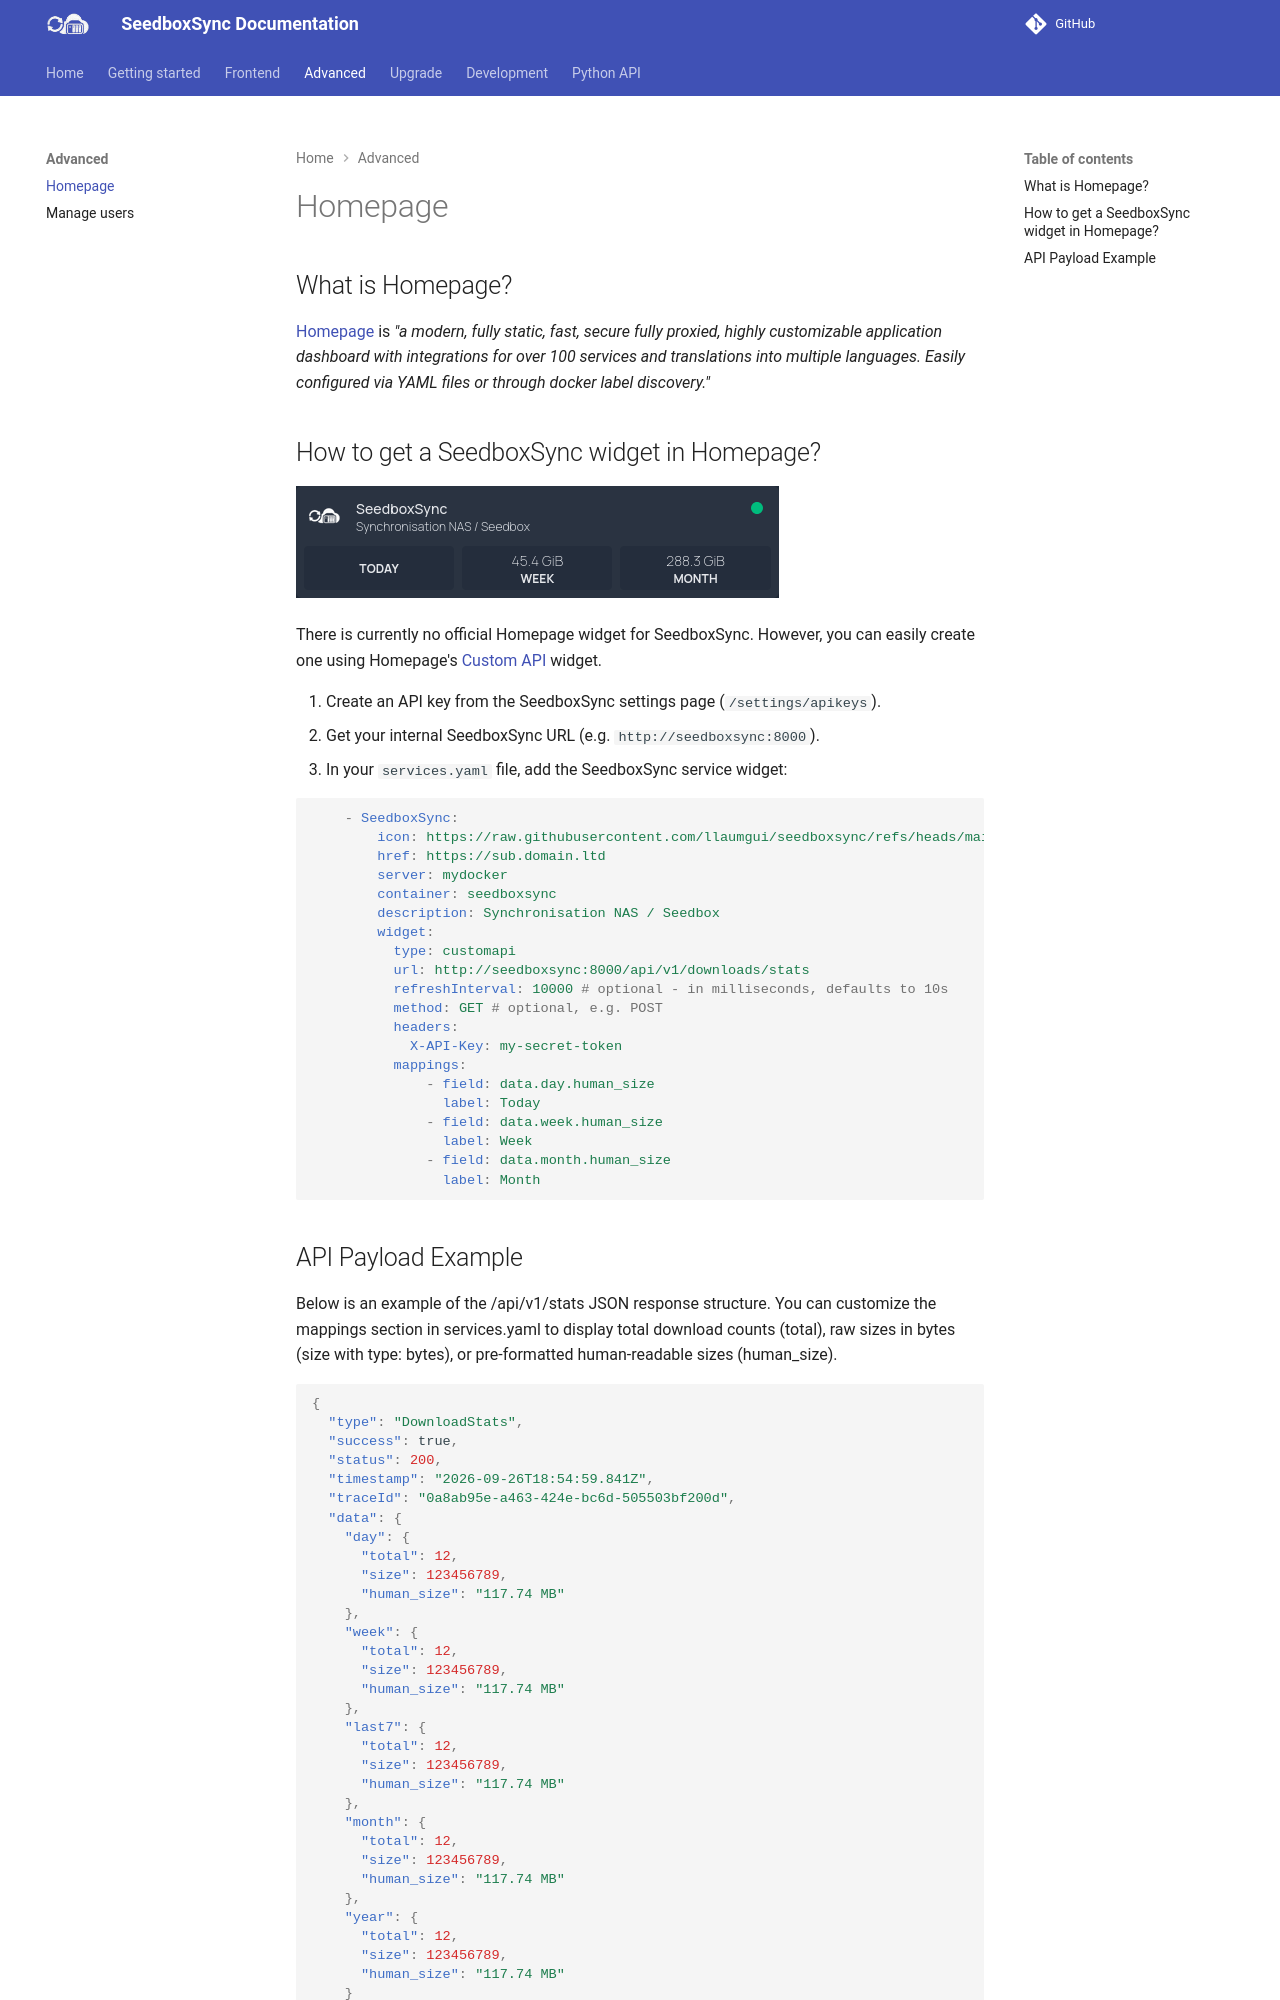

repository: llaumgui/seedboxsync · page: advanced/homepage/index.html · generator: mkdocs

---
title: Homepage
summary: Homepage widget
---

## What is Homepage?

[Homepage](https://gethomepage.dev/) is *"a modern, fully static, fast, secure fully proxied, highly customizable application dashboard with integrations for over 100 services and translations into multiple languages. Easily configured via YAML files or through docker label discovery."*

## How to get a SeedboxSync widget in Homepage?

![SeedboxSync widget in Homepage](../images/homepage.png)

There is currently no official Homepage widget for SeedboxSync. However, you can easily create one using Homepage's [Custom API](https://gethomepage.dev/widgets/services/customapi/) widget.

1. Create an API key from the SeedboxSync settings page (`/settings/apikeys`).
2. Get your internal SeedboxSync URL (e.g. `http://seedboxsync:8000`).
3. In your `services.yaml` file, add the SeedboxSync service widget:

```yaml
    - SeedboxSync:
        icon: https://raw.githubusercontent.com/llaumgui/seedboxsync/refs/heads/main/seedboxsync/front/static/favicon.png
        href: https://sub.domain.ltd
        server: mydocker
        container: seedboxsync
        description: Synchronisation NAS / Seedbox
        widget:
          type: customapi
          url: http://seedboxsync:8000/api/v1/downloads/stats
          refreshInterval: 10000 # optional - in milliseconds, defaults to 10s
          method: GET # optional, e.g. POST
          headers:
            X-API-Key: my-secret-token
          mappings:
              - field: data.day.human_size
                label: Today
              - field: data.week.human_size
                label: Week
              - field: data.month.human_size
                label: Month
```
